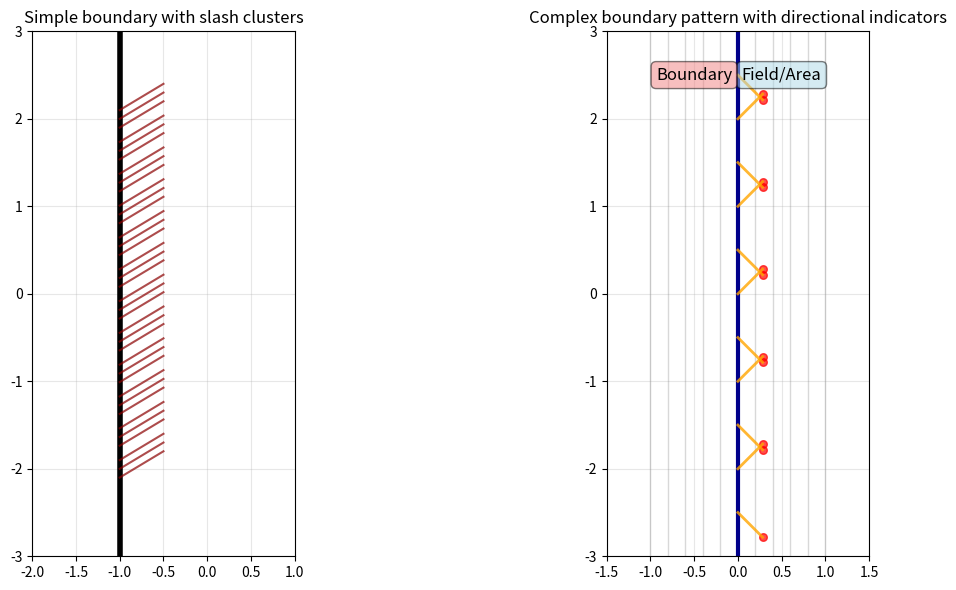

Write Python code to recreate this figure.
import matplotlib.pyplot as plt
import numpy as np

fig, (ax1, ax2) = plt.subplots(1, 2, figsize=(14, 6))

# 左图：简单边界
# 主竖线
boundary_x = -1
ax1.axvline(x=boundary_x, color='black', linewidth=4)

# 添加斜线装饰
num_slashes = 12
for y in np.linspace(-2, 2, num_slashes):
    # 创建短斜线簇（每组3条）
    for offset in [-0.1, 0, 0.1]:
        ax1.plot([boundary_x, boundary_x + 0.5],
                 [y + offset, y + offset + 0.3],
                 color='darkred', linewidth=1.5, alpha=0.7)

ax1.set_xlim(-2, 1)
ax1.set_ylim(-3, 3)
ax1.set_aspect('equal')
ax1.set_title('Simple boundary with slash clusters')
ax1.grid(True, alpha=0.3)

# 右图：复杂边界模式
# 多条竖线形成边界带
for x in np.arange(-1, 1.1, 0.2):
    ax2.axvline(x=x, color='gray', linewidth=1, alpha=0.3)

# 主边界线
main_boundary = 0
ax2.axvline(x=main_boundary, color='darkblue', linewidth=3)

# 在边界上添加有规律的斜线
y_positions = np.arange(-2.5, 3, 0.5)
for i, y in enumerate(y_positions):
    # 交替的斜线方向
    direction = -1 if i % 2 == 0 else 1
    angle = 45 * direction
    
    # 画斜线
    length = 0.4
    x_end = main_boundary + length * np.cos(np.radians(angle))
    y_end = y + length * np.sin(np.radians(angle))
    
    ax2.plot([main_boundary, x_end], [y, y_end],
             color='orange', linewidth=2, alpha=0.8)
    
    # 在斜线末端添加箭头
    ax2.scatter(x_end, y_end, color='red', s=30, alpha=0.7)

# 添加文字说明
ax2.text(main_boundary + 0.5, 2.5, 'Field/Area', 
         fontsize=12, ha='center', va='center',
         bbox=dict(boxstyle='round', facecolor='lightblue', alpha=0.5))
ax2.text(main_boundary - 0.5, 2.5, 'Boundary', 
         fontsize=12, ha='center', va='center',
         bbox=dict(boxstyle='round', facecolor='lightcoral', alpha=0.5))

ax2.set_xlim(-1.5, 1.5)
ax2.set_ylim(-3, 3)
ax2.set_aspect('equal')
ax2.set_title('Complex boundary pattern with directional indicators')
ax2.grid(True, alpha=0.3)

plt.tight_layout()
plt.show()
